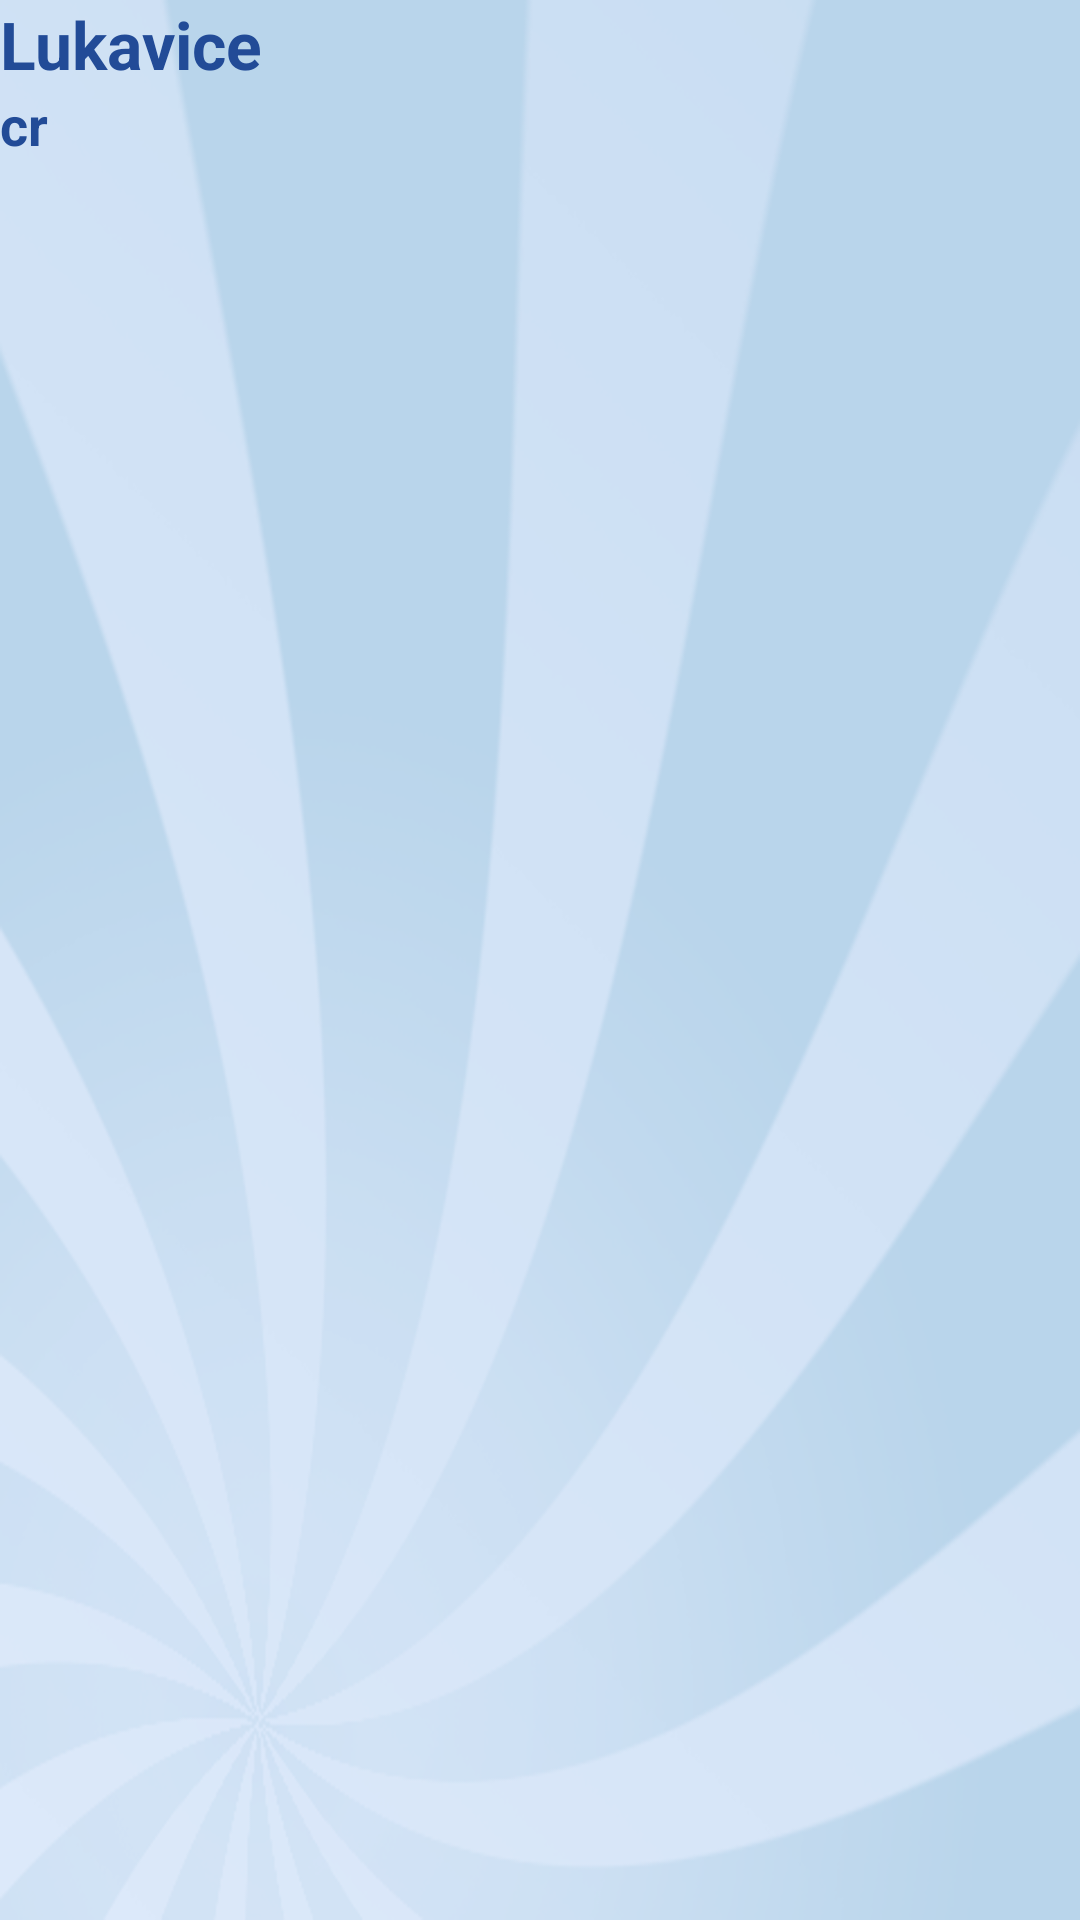

Reconstruct the res/layout file that produces this screen, plus the resources it refers to.
<!-- AndroidManifest.xml: application theme AppTheme -->
<!-- res/layout/spinner_location_item.xml -->
<?xml version="1.0" encoding="utf-8"?>
<RelativeLayout xmlns:android="http://schemas.android.com/apk/res/android"
    android:layout_width="match_parent"
    android:layout_height="match_parent" >

    <TextView
        android:id="@+id/locationitem_lblname"
        android:layout_width="wrap_content"
        android:layout_height="wrap_content"
        android:layout_alignParentLeft="true"
        android:layout_alignParentTop="true"
        android:text="Lukavice"
        android:textAppearance="?android:attr/textAppearanceLarge" />

    <TextView
        android:id="@+id/locationitem_lbladdress"
        android:layout_width="wrap_content"
        android:layout_height="wrap_content"
        android:layout_alignParentLeft="true"
        android:layout_below="@+id/locationitem_lblname"
        android:text="cr"
        android:textAppearance="?android:attr/textAppearanceMedium" />

</RelativeLayout>
<!-- resources referenced by this layout -->
<resources>
  <style name="AppBaseTheme" parent="@android:Theme.Light">
          
      
      </style>
  <color name="blue_nw">#224b97</color>
  <style name="AppTheme.Button" parent="android:style/Widget.Button">
            <item name="android:background">@drawable/button_bg</item>
            <item name="android:textColor">@color/white</item>
            <item name="android:padding">@dimen/button_padding</item>
                  
        </style>
  <style name="AppTheme.Tab">
                <item name="android:textColor">@color/white</item>
              <item name="android:background">@drawable/tab_bg</item>
              </style>
  <style name="AppTheme.Checkbox" parent="android:style/Widget.CompoundButton.CheckBox">
             <item name="android:textColor">@color/clickable_label_text</item>
           <item name="android:textStyle">bold</item>
           
             <item name="android:gravity">center_vertical</item>
           <item name="android:button">@drawable/check_button_bg</item>
         
        </style>
  <style name="AppTheme.EditText" parent="android:style/Widget.EditText">
            <item name="android:background">@drawable/bg_edittext</item>
            <item name="android:textColor">@color/clickable_label_text</item>
            <item name="android:padding">@dimen/edittext_padding</item>
        </style>
  <color name="white">#FFFFFF</color>
  <dimen name="button_padding">20dp</dimen>
  <!-- drawable tab_bg (drawable) -->
  <?xml version="1.0" encoding="utf-8"?>
  <shape xmlns:android="http://schemas.android.com/apk/res/android" >
      <corners android:topLeftRadius="@dimen/tabcorner_rad" android:topRightRadius="@dimen/tabcorner_rad"/>
  	<gradient  android:angle="90" android:startColor="@color/tab_bottom" android:endColor="@color/tab_top" />
      
  </shape>
  <!-- drawable check_button_bg (drawable) -->
  <?xml version="1.0" encoding="utf-8"?>
  <selector xmlns:android="http://schemas.android.com/apk/res/android" >
      <item  android:state_checked="true" ><bitmap android:src="@drawable/check_on"/></item>
  	<item ><bitmap android:src="@drawable/check_off"/></item>
  </selector>
  <dimen name="edittext_padding">10dp</dimen>
  <style name="AppBaseDialogTheme" parent="@android:style/Theme.Dialog">
          
      
      </style>
  <style name="AppTheme.ListView" parent="android:style/Widget.ListView">
      
      <item name="android:divider">@color/button_center</item>
      <item name="android:dividerHeight">1dp</item>
      <item name="android:textColor">@color/blue_nw</item>
           <item name="android:textStyle">bold</item>
             <item name="android:textSize">@dimen/text_size_big</item>
  </style>
  <dimen name="text_size_medium">15sp</dimen>
  <style name="AppTheme.TextAppearance" parent="android:style/TextAppearance">        
          <item name="android:textColor">@color/clickable_label_text</item>
           <item name="android:textStyle">bold</item>
             <item name="android:textSize">@dimen/text_size_big</item>
             <item name="android:gravity">center_vertical</item>
             <item name="android:duplicateParentState">true</item>
             
      </style>
  <color name="button_center">#224b97</color>
  <color name="button_disabled">#d7d7d7</color>
  <color name="button_edge">#6393f0</color>
  <dimen name="tabcorner_rad">5dp</dimen>
  <color name="tab_bottom">#f8cc7f</color>
  <color name="tab_top">#eea72d</color>
  <color name="lightblue_nw">#aab9d5eb</color>
  <dimen name="dialog_button_padding_vertical">10dp</dimen>
  <dimen name="dialog_button_padding_horizontal">25dp</dimen>
  <dimen name="text_size_big">25sp</dimen>
  <dimen name="dialog_padding">10dp</dimen>
  <color name="lightblue_nw_opaque">#dce9fa</color>
</resources>
